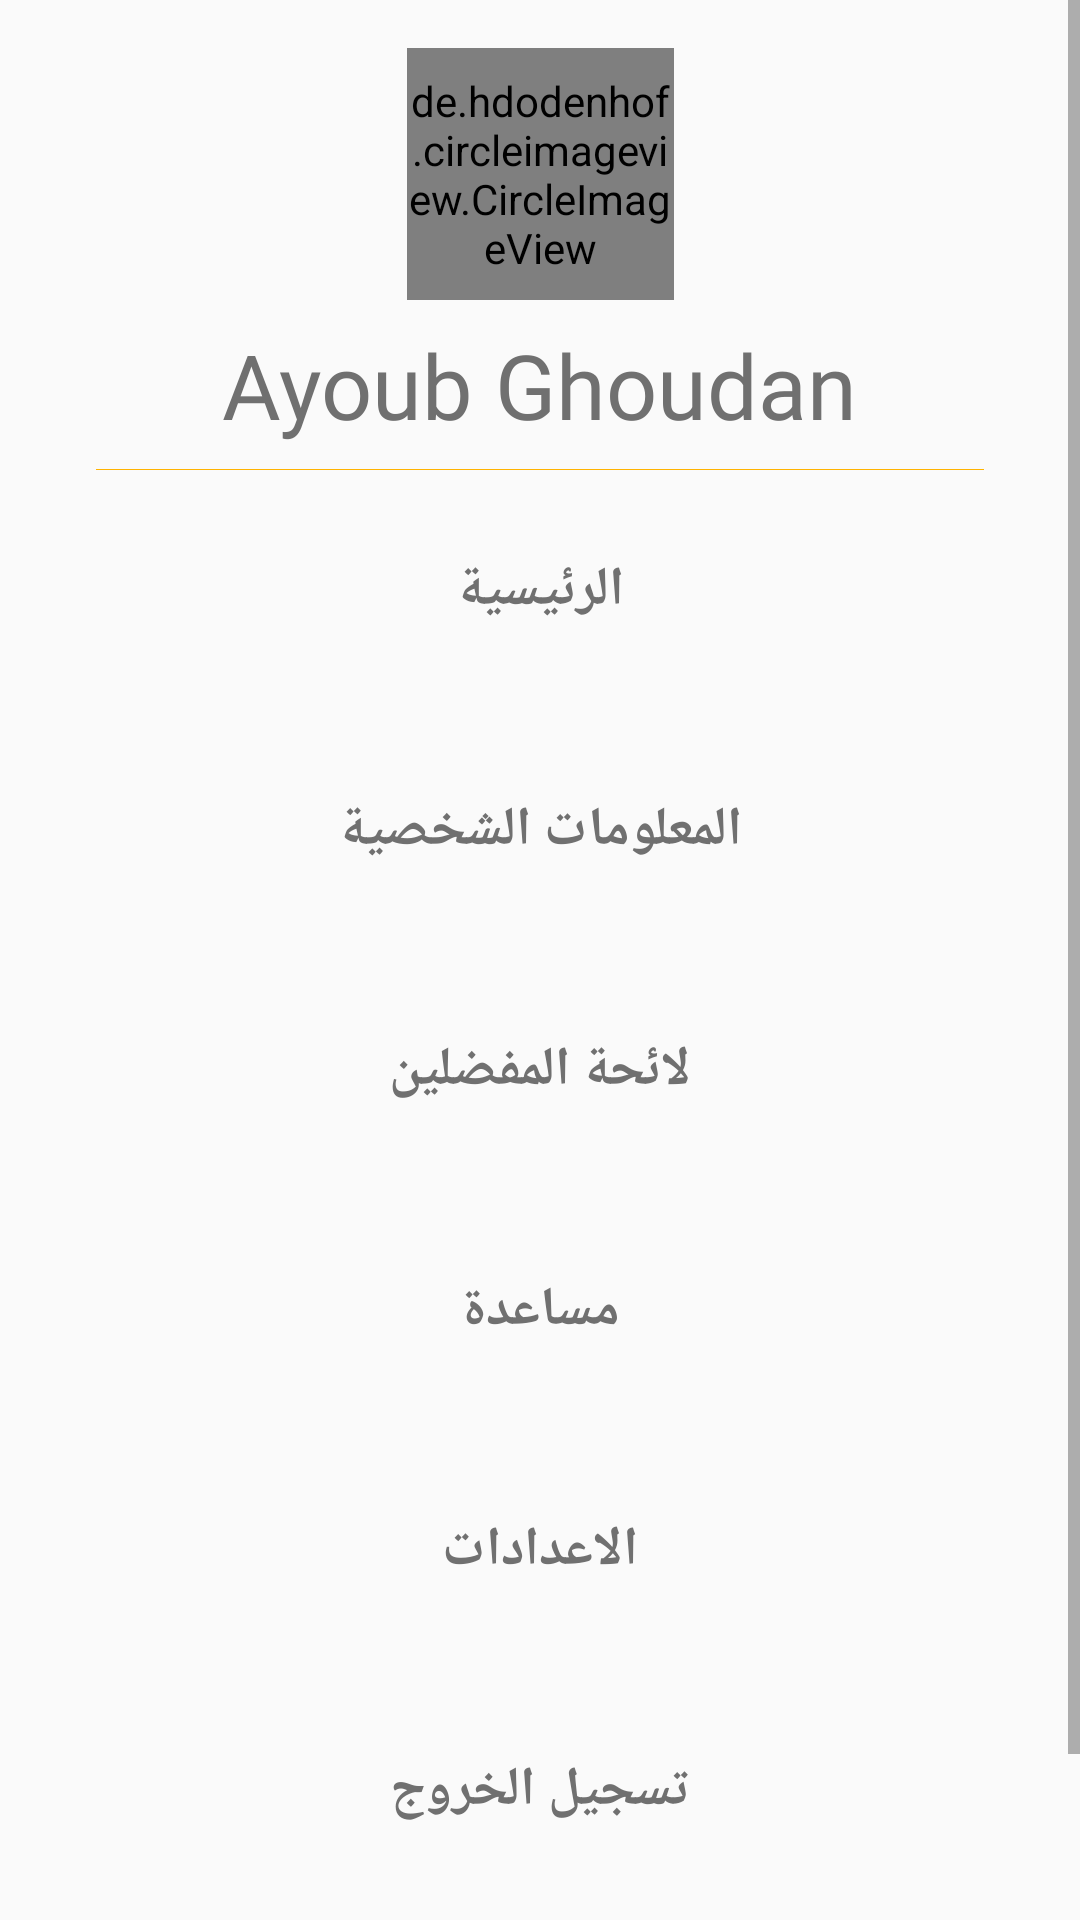

Android layout source for this screen:
<!-- AndroidManifest.xml: application theme AppTheme -->
<!-- res/layout/activity_util__list.xml -->
<?xml version="1.0" encoding="utf-8"?>
 <ScrollView
    xmlns:android="http://schemas.android.com/apk/res/android"
        xmlns:app="http://schemas.android.com/apk/res-auto"
        xmlns:tools="http://schemas.android.com/tools"
        android:layout_width="match_parent"
        android:layout_height="match_parent"
        tools:context=".ui.Util_List">

        <androidx.constraintlayout.widget.ConstraintLayout
            android:layout_width="match_parent"
            android:layout_height="wrap_content">


            <ImageView
                android:id="@+id/imageView2back"
                android:layout_width="wrap_content"
                android:layout_height="wrap_content"
                android:layout_marginStart="16dp"
                android:layout_marginLeft="16dp"
                android:layout_marginTop="16dp"
                app:layout_constraintStart_toStartOf="parent"
                app:layout_constraintTop_toTopOf="parent"
                android:contentDescription="TODO"
                app:srcCompat="@drawable/ic_close_black_24dp" />

            <de.hdodenhof.circleimageview.CircleImageView
                android:id="@+id/circleImageViewClient"
                android:layout_width="89dp"
                android:layout_height="84dp"
                app:layout_constraintEnd_toEndOf="parent"
                app:layout_constraintStart_toStartOf="parent"
                app:layout_constraintTop_toBottomOf="@+id/imageView2back" />

            <TextView
                android:id="@+id/textViewName"
                android:layout_width="wrap_content"
                android:layout_height="wrap_content"
                android:layout_marginTop="8dp"
                android:fontFamily="@font/roboto"
                android:text="Ayoub Ghoudan"
                android:textColor="@color/bottomNavigationTintColor"
                android:textSize="30sp"
                app:layout_constraintEnd_toEndOf="parent"
                app:layout_constraintStart_toStartOf="parent"
                app:layout_constraintTop_toBottomOf="@+id/circleImageViewClient" />

            <View
                android:id="@+id/view4"
                android:layout_width="0dp"
                android:layout_height="1px"
                android:layout_marginStart="32dp"
                android:layout_marginLeft="32dp"
                android:layout_marginTop="8dp"
                android:layout_marginEnd="32dp"
                android:layout_marginRight="32dp"
                android:background="@color/yello"
                app:layout_constraintEnd_toEndOf="parent"
                app:layout_constraintHorizontal_bias="0.428"
                app:layout_constraintStart_toStartOf="parent"
                app:layout_constraintTop_toBottomOf="@+id/textViewName" />

            <Button
                android:id="@+id/buttonmap"
                android:layout_width="0dp"
                android:layout_height="wrap_content"
                android:layout_marginLeft="16dp"
                android:layout_marginTop="16dp"
                android:layout_marginRight="16dp"
                android:fontFamily="@font/scheherazade_bold"
                android:gravity="center"
                android:text="الرئيسية"
                android:background="?attr/selectableItemBackground"
                android:textColor="@color/bottomNavigationTintColor"
                android:textSize="18sp"
                android:textStyle="bold"
                app:layout_constraintEnd_toEndOf="parent"
                app:layout_constraintStart_toStartOf="parent"
                app:layout_constraintTop_toBottomOf="@+id/view4" />

            <Button
                android:id="@+id/button3PN"
                android:layout_width="0dp"
                android:layout_height="wrap_content"
                android:layout_marginLeft="16dp"
                android:layout_marginTop="32dp"
                android:layout_marginRight="16dp"
                android:fontFamily="@font/scheherazade_bold"
                android:gravity="center"
                android:text="المعلومات الشخصية"
                android:background="?attr/selectableItemBackground"
                android:textColor="@color/bottomNavigationTintColor"
                android:textSize="18sp"
                android:textStyle="bold"
                app:layout_constraintEnd_toEndOf="parent"
                app:layout_constraintStart_toStartOf="parent"
                app:layout_constraintTop_toBottomOf="@+id/buttonmap" />

            <Button
                android:id="@+id/button4TopDriver"
                android:layout_width="0dp"
                android:layout_height="wrap_content"
                android:layout_marginLeft="16dp"
                android:layout_marginTop="32dp"
                android:layout_marginRight="16dp"
                android:fontFamily="@font/scheherazade_bold"
                android:gravity="center"
                android:text="لائحة المفضلين"
                android:background="?attr/selectableItemBackground"
                android:textColor="@color/bottomNavigationTintColor"
                android:textSize="18sp"
                android:textStyle="bold"
                app:layout_constraintEnd_toEndOf="parent"
                app:layout_constraintStart_toStartOf="parent"
                app:layout_constraintTop_toBottomOf="@+id/button3PN" />

            <Button
                android:id="@+id/button5"
                android:layout_width="0dp"
                android:layout_height="wrap_content"
                android:layout_marginLeft="16dp"
                android:layout_marginTop="32dp"
                android:layout_marginRight="16dp"
                android:fontFamily="@font/scheherazade_bold"
                android:gravity="center"
                android:text="مساعدة"
                android:background="?attr/selectableItemBackground"
                android:textColor="@color/bottomNavigationTintColor"
                android:textSize="18sp"
                android:textStyle="bold"
                app:layout_constraintEnd_toEndOf="parent"
                app:layout_constraintStart_toStartOf="parent"
                app:layout_constraintTop_toBottomOf="@+id/button4TopDriver" />

            <Button
                android:id="@+id/button6Stting"
                android:layout_width="0dp"
                android:layout_height="wrap_content"
                android:layout_marginLeft="16dp"
                android:layout_marginTop="32dp"
                android:layout_marginRight="16dp"
                android:fontFamily="@font/scheherazade_bold"
                android:gravity="center"
                android:text="الاعدادات"
                android:background="?attr/selectableItemBackground"
                android:textColor="@color/bottomNavigationTintColor"
                android:textSize="18sp"
                android:textStyle="bold"
                app:layout_constraintEnd_toEndOf="parent"
                app:layout_constraintStart_toStartOf="parent"
                app:layout_constraintTop_toBottomOf="@+id/button5" />

            <Button
                android:id="@+id/button7RuDriver"
                android:layout_width="0dp"
                android:layout_height="wrap_content"
                android:layout_marginTop="32dp"
                android:background="@drawable/cerclebackroundwhitebuttom"
                android:clickable="false"
                android:fontFamily="@font/scheherazade_bold"
                android:text="هل أنت سائق سيارة أجرة ؟"
                android:textColor="@color/yello"
                android:textSize="18sp"
                app:layout_constraintBottom_toBottomOf="parent"
                app:layout_constraintEnd_toEndOf="parent"
                app:layout_constraintStart_toStartOf="parent"
                app:layout_constraintTop_toBottomOf="@+id/button8LogOut"
                app:layout_constraintVertical_bias="1.0" />

            <Button
                android:id="@+id/button8LogOut"
                android:layout_width="0dp"
                android:layout_height="wrap_content"
                android:layout_marginTop="32dp"
                android:fontFamily="@font/scheherazade_bold"
                android:text="تسجيل الخروج"
                android:background="?attr/selectableItemBackground"
                android:textColor="@color/bottomNavigationTintColor"
                android:textSize="18sp"
                android:textStyle="bold"
                app:layout_constraintEnd_toEndOf="parent"
                app:layout_constraintStart_toStartOf="parent"
                app:layout_constraintTop_toBottomOf="@+id/button6Stting" />

        </androidx.constraintlayout.widget.ConstraintLayout>
    </ScrollView>
<!-- resources referenced by this layout -->
<resources>
  <color name="bottomNavigationTintColor">#707070</color>
  <color name="yello">#ffb300</color>
  <!-- drawable cerclebackroundwhitebuttom (drawable) -->
  <?xml version="1.0" encoding="utf-8"?>
  <shape xmlns:android="http://schemas.android.com/apk/res/android">
      <padding
          android:bottom="2dp"
          android:left="2dp"
          android:right="2dp"
          android:top="2dp" />
      <corners
          android:topLeftRadius="10dp"
          android:bottomLeftRadius="10dp"
          android:topRightRadius="10dp"
          android:bottomRightRadius="10dp"/>
      <gradient
          android:endColor="@color/white"
          android:startColor="@color/white"
          android:angle="45" />
  </shape>
  <style name="AppTheme" parent="Theme.MaterialComponents.Light.NoActionBar.Bridge">
          
          <item name="colorPrimary">@color/colorPrimary</item>
          <item name="colorPrimaryDark">@color/colorPrimaryDark</item>
      </style>
  <color name="white">#FFFFFF</color>
  <color name="colorPrimary">#FCFCFC</color>
  <color name="colorPrimaryDark">#FCFCFC</color>
</resources>
